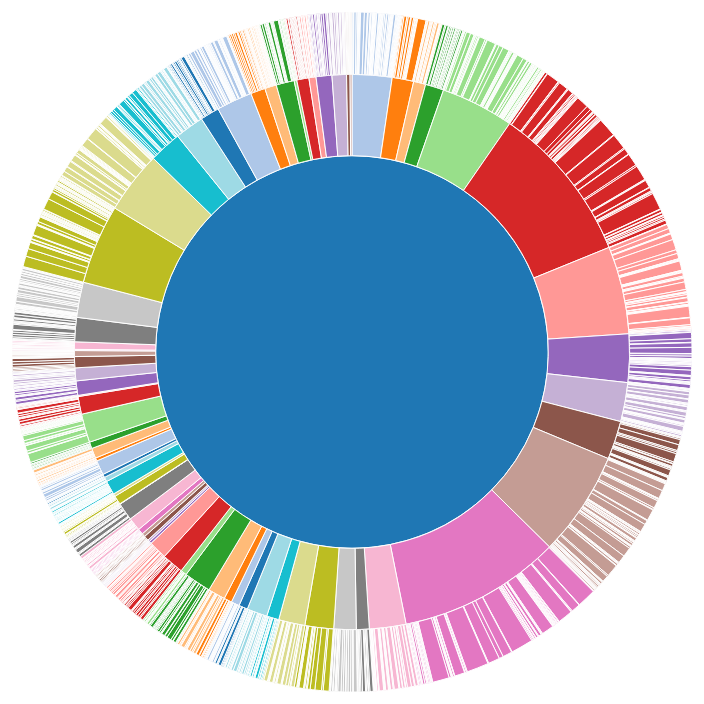
D3 v4 page, settled after 360 driven frames (6 s of simulated time); the page loaded 1 data file(s).



var width = 960,
    height = 700,
    radius = (Math.min(width, height) / 2) - 10;

var formatNumber = d3.format(",d");

var x = d3.scaleLinear()
    .range([0, 2 * Math.PI]);

var y = d3.scaleSqrt()
    .range([0, radius]);

var color = d3.scaleOrdinal(d3.schemeCategory20);

var partition = d3.partition();

var arc = d3.arc()
    .startAngle(function(d) { return Math.max(0, Math.min(2 * Math.PI, x(d.x0))); })
    .endAngle(function(d) { return Math.max(0, Math.min(2 * Math.PI, x(d.x1))); })
    .innerRadius(function(d) { return Math.max(0, y(d.y0)); })
    .outerRadius(function(d) { return Math.max(0, y(d.y1)); });


var svg = d3.select("body").append("svg")
    .attr("width", width)
    .attr("height", height)
  .append("g")
    .attr("transform", "translate(" + width / 2 + "," + (height / 2) + ")");

d3.json("data/dates.json", function(error, root) {
  if (error) throw error;
  
  root = d3.hierarchy(root);
  root.sum(function(d) { return d.size; });
  svg.selectAll("path")
      .data(partition(root).descendants())
    .enter().append("path")
      .attr("d", arc)
      .style("fill", function(d) { return color((d.children ? d : d.parent).data.name); })
      .on("click", click)
    .append("title")
      .text(function(d) { return d.data.name + "\n" + formatNumber(d.value); });
});

function click(d) {
  svg.transition()
      .duration(750)
      .tween("scale", function() {
        var xd = d3.interpolate(x.domain(), [d.x0, d.x1]),
            yd = d3.interpolate(y.domain(), [d.y0, 1]),
            yr = d3.interpolate(y.range(), [d.y0 ? 20 : 0, radius]);
        return function(t) { x.domain(xd(t)); y.domain(yd(t)).range(yr(t)); };
      })
    .selectAll("path")
      .attrTween("d", function(d) { return function() { return arc(d); }; });
}

d3.select(self.frameElement).style("height", height + "px");


### data: data/dates.json
{
 "name": "dates",
 "children": [
  {
   "name": "2017-02-14",
   "children": [
    "{... 2 keys}",
    "{... 2 keys}",
    "{... 2 keys}",
    "{... 2 keys}",
    "{... 2 keys}",
    "{... 2 keys}",
    "{... 2 keys}",
    "{... 2 keys}",
    "... 43 more items"
   ]
  },
  {
   "name": "2017-02-15",
   "children": [
    "{... 2 keys}",
    "{... 2 keys}",
    "{... 2 keys}",
    "{... 2 keys}",
    "{... 2 keys}",
    "{... 2 keys}",
    "{... 2 keys}",
    "{... 2 keys}",
    "... 9 more items"
   ]
  },
  {
   "name": "2017-02-16",
   "children": [
    "{... 2 keys}",
    "{... 2 keys}",
    "{... 2 keys}",
    "{... 2 keys}",
    "{... 2 keys}",
    "{... 2 keys}",
    "{... 2 keys}",
    "{... 2 keys}",
    "... 5 more items"
   ]
  },
  {
   "name": "2017-02-17",
   "children": [
    "{... 2 keys}",
    "{... 2 keys}",
    "{... 2 keys}",
    "{... 2 keys}",
    "{... 2 keys}",
    "{... 2 keys}",
    "{... 2 keys}",
    "{... 2 keys}",
    "... 12 more items"
   ]
  },
  {
   "name": "2017-02-18",
   "children": [
    "{... 2 keys}",
    "{... 2 keys}",
    "{... 2 keys}",
    "{... 2 keys}",
    "{... 2 keys}",
    "{... 2 keys}",
    "{... 2 keys}",
    "{... 2 keys}",
    "... 53 more items"
   ]
  },
  {
   "name": "2017-02-19",
   "children": [
    "{... 2 keys}",
    "{... 2 keys}",
    "{... 2 keys}",
    "{... 2 keys}",
    "{... 2 keys}",
    "{... 2 keys}",
    "{... 2 keys}",
    "{... 2 keys}",
    "... 54 more items"
   ]
  },
  {
   "name": "2017-02-20",
   "children": [
    "{... 2 keys}",
    "{... 2 keys}",
    "{... 2 keys}",
    "{... 2 keys}",
    "{... 2 keys}",
    "{... 2 keys}",
    "{... 2 keys}",
    "{... 2 keys}",
    "... 37 more items"
   ]
  },
  {
   "name": "2017-02-21",
   "children": [
    "{... 2 keys}",
    "{... 2 keys}",
    "{... 2 keys}",
    "{... 2 keys}",
    "{... 2 keys}",
    "{... 2 keys}",
    "{... 2 keys}",
    "{... 2 keys}",
    "... 28 more items"
   ]
  },
  "... 63 more items"
 ]
}